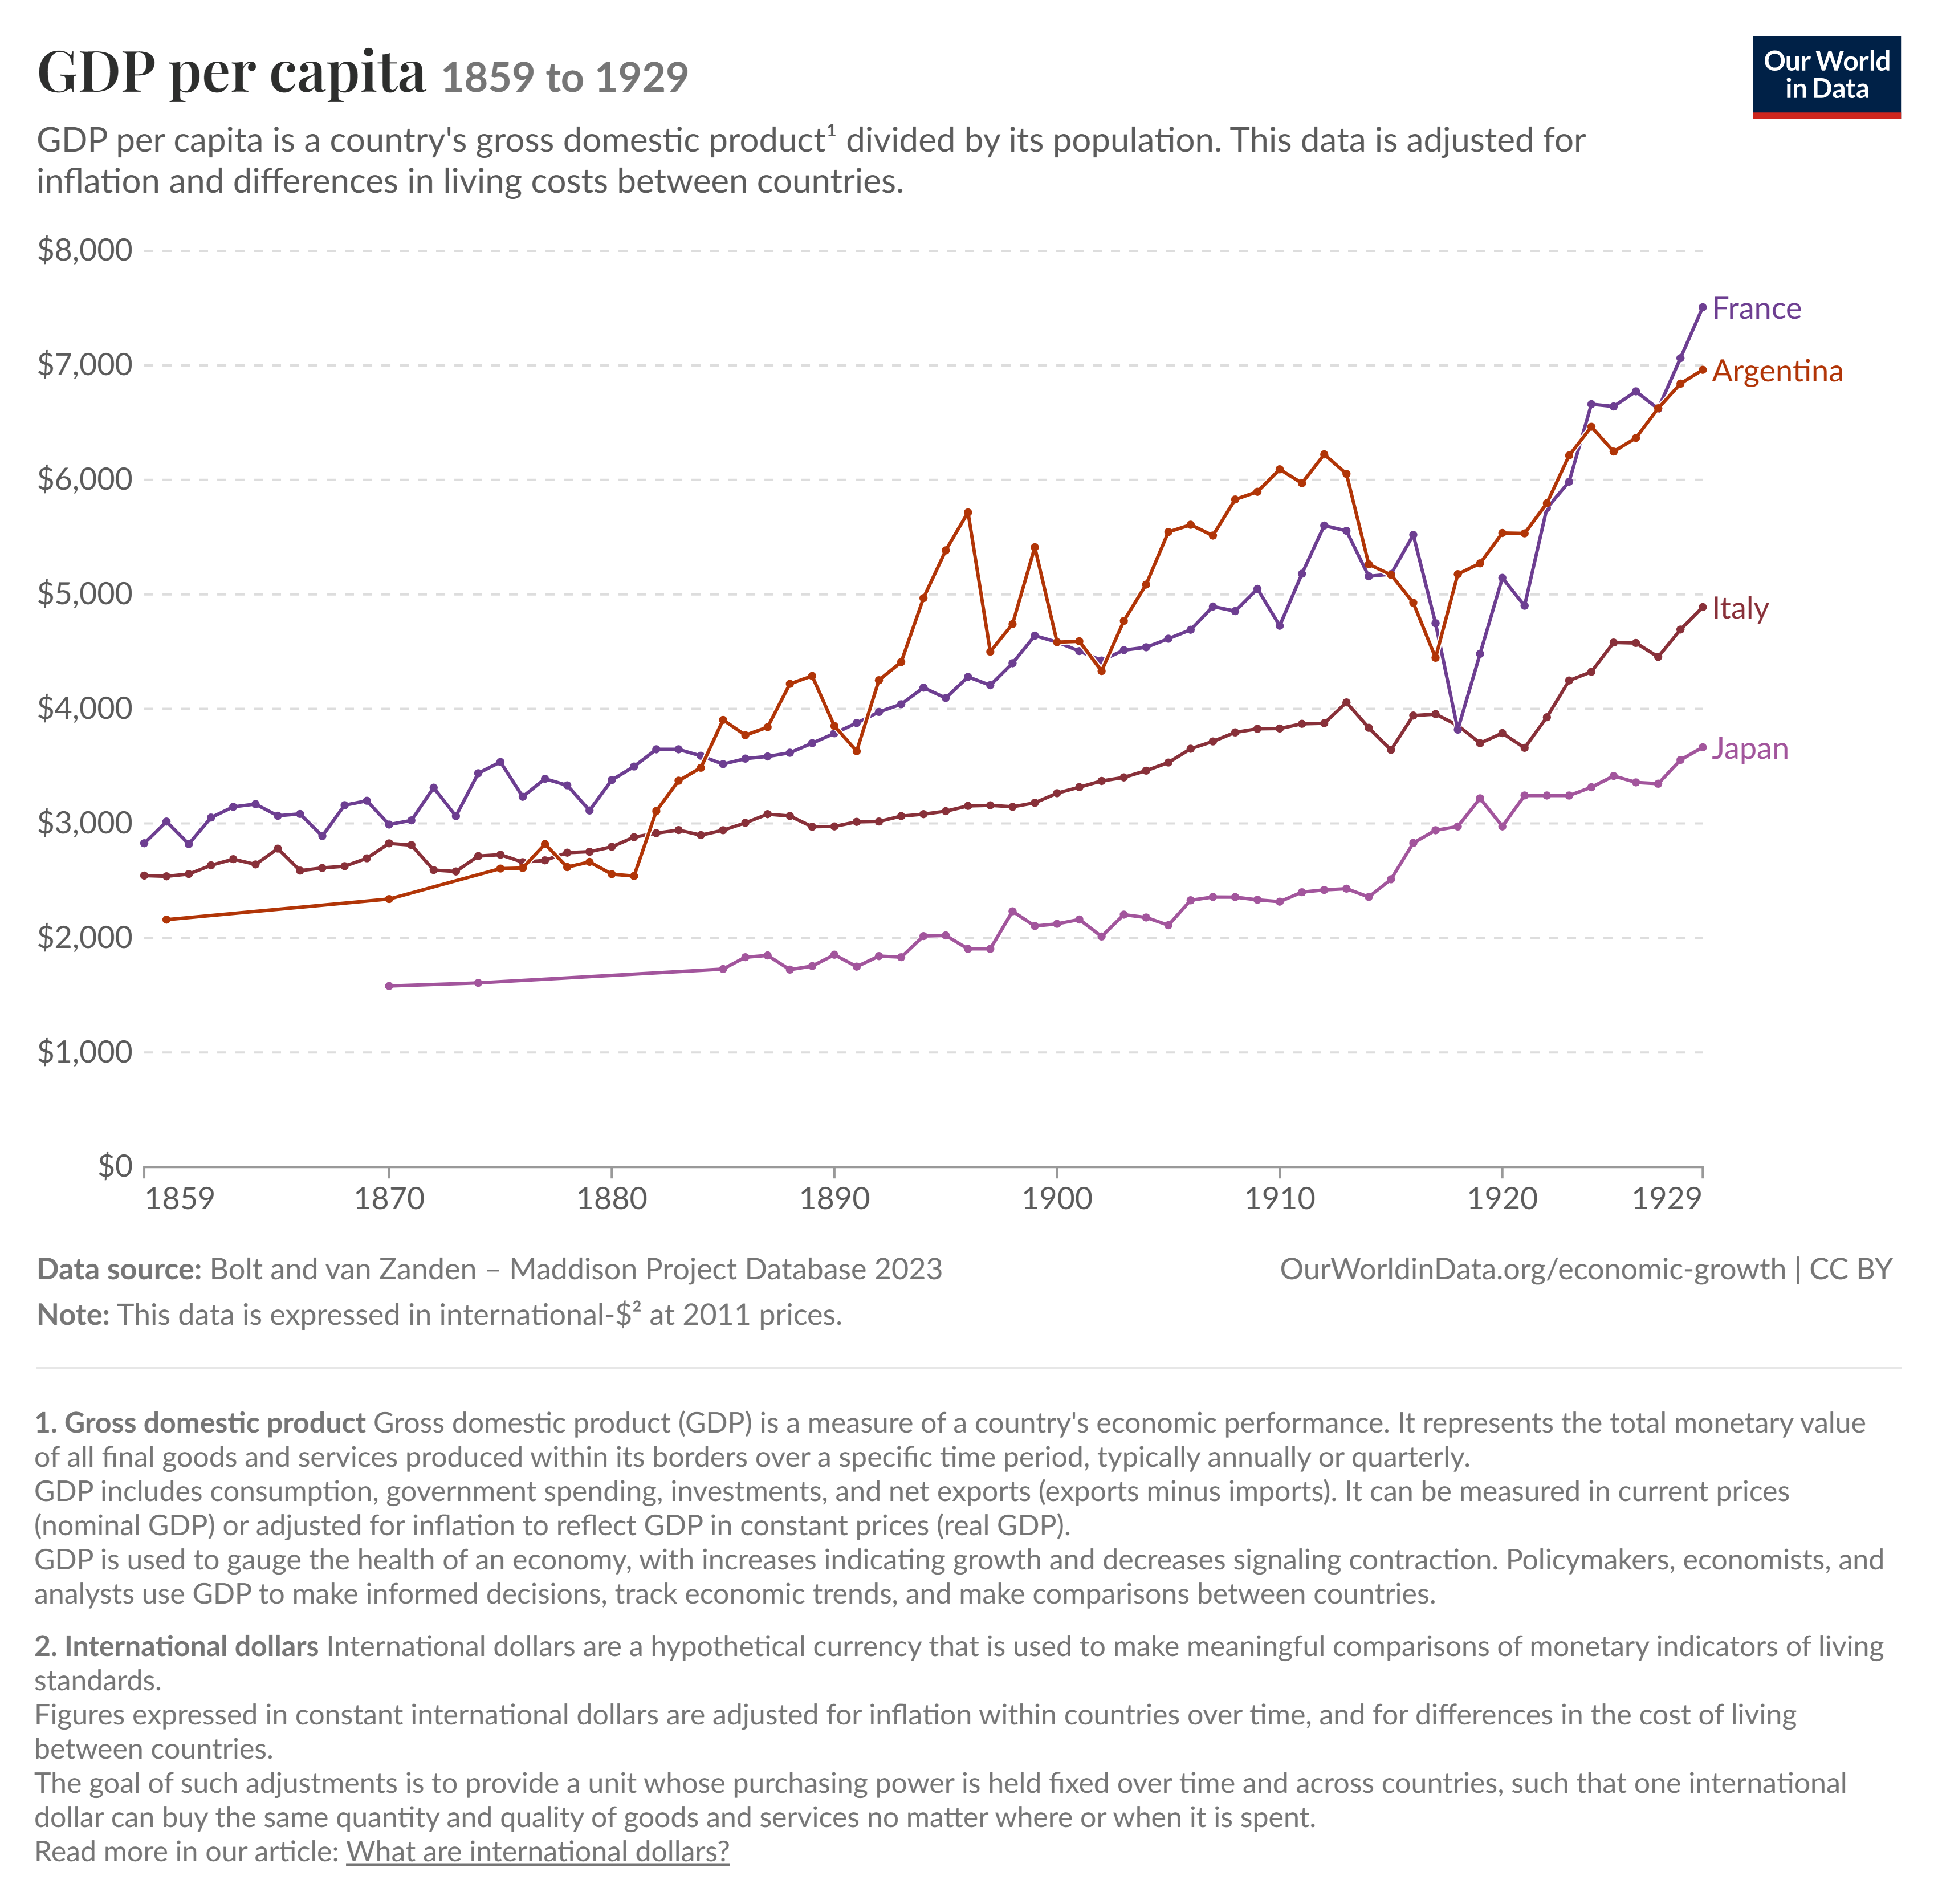

The table this chart was drawn from, first rows:
Entity, Code, Year, GDP per capita
Argentina, ARG, 1860, 2160
Argentina, ARG, 1870, 2340
Argentina, ARG, 1875, 2606
Argentina, ARG, 1876, 2611
Argentina, ARG, 1877, 2820
Argentina, ARG, 1878, 2619
Argentina, ARG, 1879, 2664
Argentina, ARG, 1880, 2557
Argentina, ARG, 1881, 2541
Argentina, ARG, 1882, 3108
Argentina, ARG, 1883, 3373
Argentina, ARG, 1884, 3486
Argentina, ARG, 1885, 3904
Argentina, ARG, 1886, 3771
Argentina, ARG, 1887, 3841
Argentina, ARG, 1888, 4219
Argentina, ARG, 1889, 4288
Argentina, ARG, 1890, 3851
Argentina, ARG, 1891, 3631
Argentina, ARG, 1892, 4251
Argentina, ARG, 1893, 4409
Argentina, ARG, 1894, 4968
Argentina, ARG, 1895, 5384
Argentina, ARG, 1896, 5716
Argentina, ARG, 1897, 4500
Argentina, ARG, 1898, 4741
Argentina, ARG, 1899, 5412
Argentina, ARG, 1900, 4583
Argentina, ARG, 1901, 4591
Argentina, ARG, 1902, 4331
Argentina, ARG, 1903, 4769
Argentina, ARG, 1904, 5086
Argentina, ARG, 1905, 5545
Argentina, ARG, 1906, 5608
Argentina, ARG, 1907, 5514
Argentina, ARG, 1908, 5829
Argentina, ARG, 1909, 5896
Argentina, ARG, 1910, 6092
Argentina, ARG, 1911, 5971
Argentina, ARG, 1912, 6223
Argentina, ARG, 1913, 6052
Argentina, ARG, 1914, 5263
Argentina, ARG, 1915, 5171
Argentina, ARG, 1916, 4927
Argentina, ARG, 1917, 4447
Argentina, ARG, 1918, 5177
Argentina, ARG, 1919, 5271
Argentina, ARG, 1920, 5536
Argentina, ARG, 1921, 5533
Argentina, ARG, 1922, 5796
Argentina, ARG, 1923, 6213
Argentina, ARG, 1924, 6464
Argentina, ARG, 1925, 6247
Argentina, ARG, 1926, 6366
Argentina, ARG, 1927, 6625
Argentina, ARG, 1928, 6840
Argentina, ARG, 1929, 6961
France, FRA, 1859, 2827
France, FRA, 1860, 3016
France, FRA, 1861, 2820
... 186 more rows
